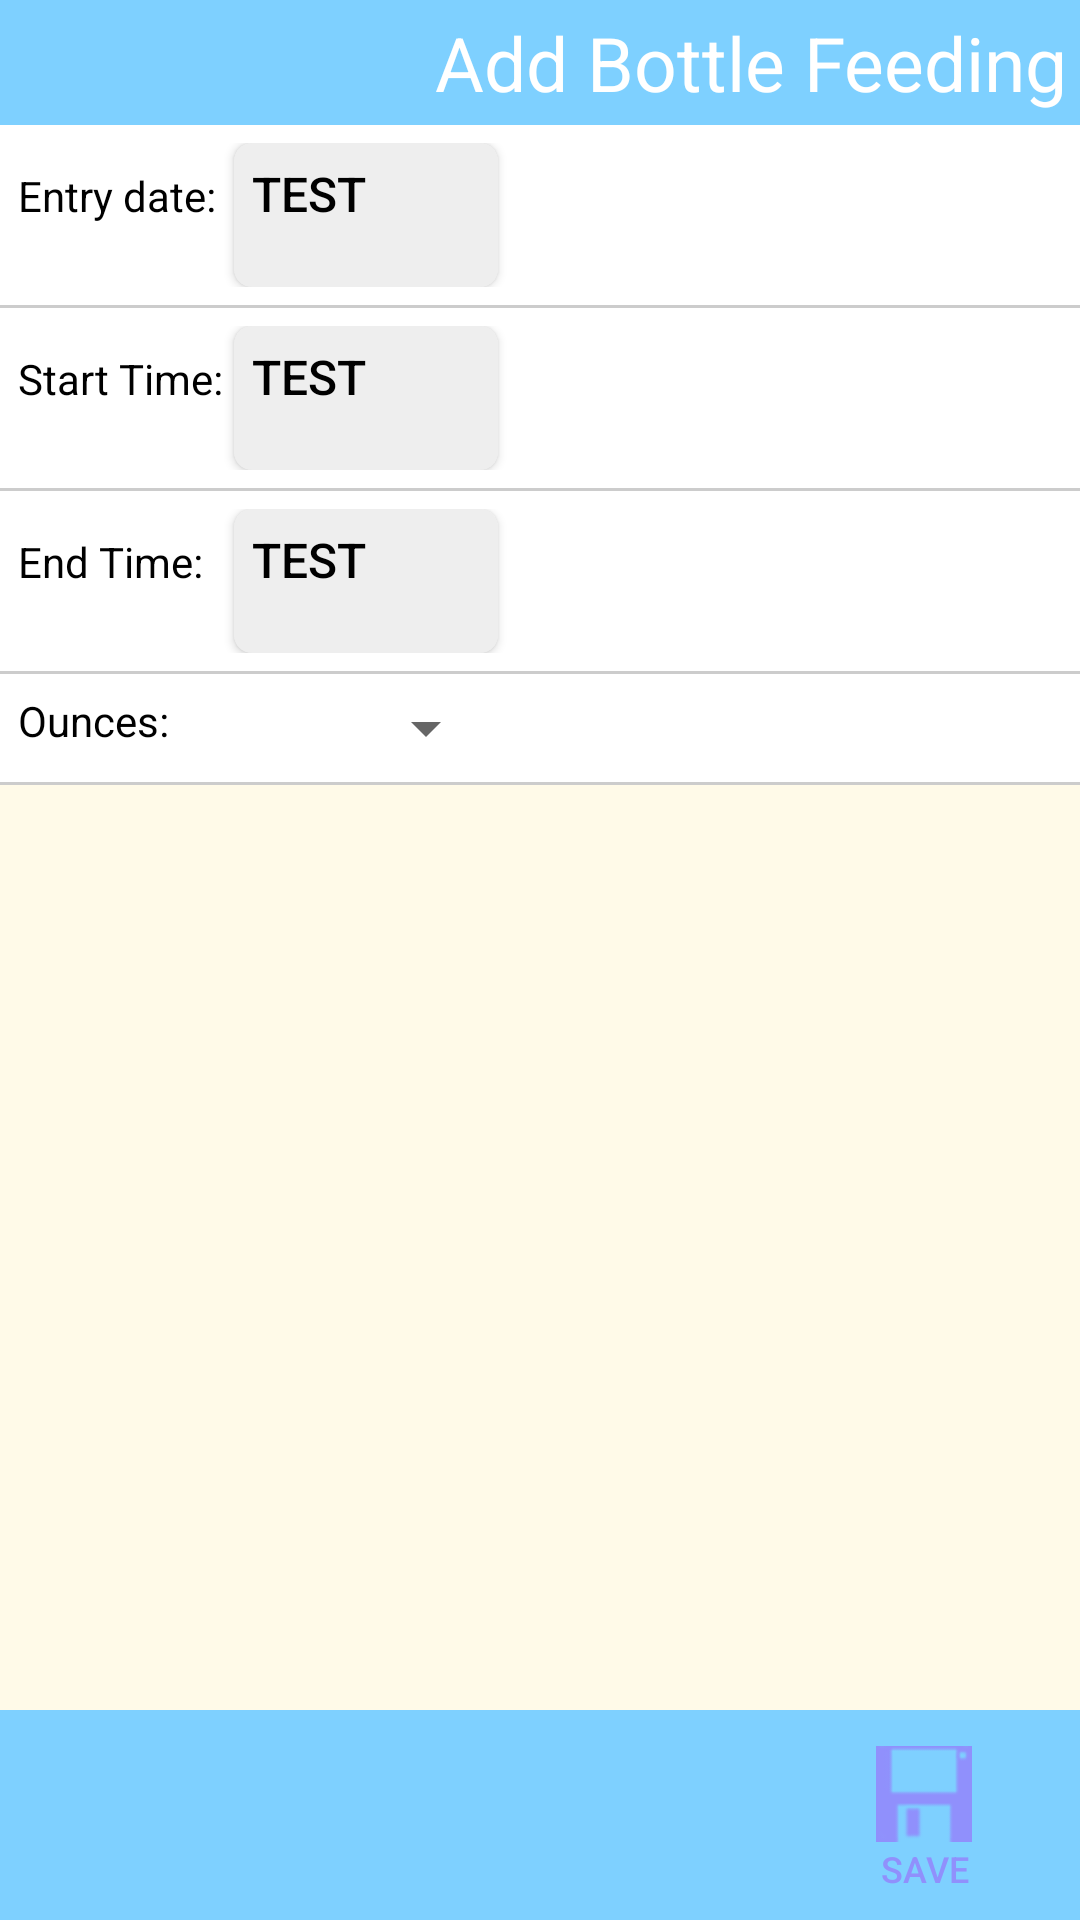

Here is an Android app screen rendered from its layout file. Give the layout XML and the strings, colors and styles it references.
<!-- AndroidManifest.xml: fallback theme Theme.MaterialComponents.DayNight.NoActionBar -->
<!-- res/layout/add_bottle_feed_entry.xml -->
<?xml version="1.0" encoding="utf-8"?>
<RelativeLayout xmlns:android="http://schemas.android.com/apk/res/android"
                android:layout_width="fill_parent"
                android:layout_height="fill_parent"
                android:background="#fffae8">

    <RelativeLayout
        android:id="@+id/topBanner"
        style="@style/topBanner">

        <TextView  style="@style/rightHeadline"
                   android:text="@string/addBottle"
                   android:id="@+id/addBottleFeeding"
                />

    </RelativeLayout>

    <TableLayout xmlns:android="http://schemas.android.com/apk/res/android"
                 android:layout_width="fill_parent"
                 android:layout_height="wrap_content"
                 android:layout_below="@+id/topBanner"
                android:background="#cccccc">

        <TableRow style="@style/formRow">
            <TextView
                    android:text="Entry date: "
                    android:textColor="#000000"
                    android:layout_width="wrap_content"
                    android:layout_height="wrap_content">
            </TextView>

            <Button android:id="@+id/entryDate"
                    android:text="Test"
                    style="@style/dateButton" />

        </TableRow>

        <TableRow style="@style/formRow">
            <TextView
                    android:text="Start Time: "
                    android:textColor="#000000"
                    android:layout_column="0"
                    android:layout_width="wrap_content"
                    android:layout_height="wrap_content">
            </TextView>

            <Button android:id="@+id/addStartTime"
                    android:text="Test"
                    style="@style/dateButton" />

        </TableRow>

        <TableRow style="@style/formRow">
            <TextView
                    android:text="End Time: "
                    android:textColor="#000000"
                    android:layout_column="0"
                    android:layout_width="wrap_content"
                    android:layout_height="wrap_content">
            </TextView>
            
            <Button android:id="@+id/addEndTime"
                    android:text="Test"
                    style="@style/dateButton" />

        </TableRow>

        <TableRow style="@style/formRow">
            <TextView
                    android:text="Ounces: "
                    android:textColor="#000000"
                    android:layout_column="0"
                    android:id="@+id/entryUnits"
                    android:layout_width="wrap_content"
                    android:layout_height="wrap_content">
            </TextView>

            <Spinner
                android:id="@+id/feedAmt"
                android:layout_width="fill_parent"
                android:layout_height="wrap_content"
            />
        </TableRow>

    </TableLayout>

    <RelativeLayout
        android:id="@+id/bottomBanner"
        style="@style/bottomBanner">

            <Button android:id="@+id/addEntryButton"
                    style="@style/iconNavButton"
                    android:text="Save"
                    android:drawableTop="@drawable/icon_save"
                    android:layout_alignParentRight="true"/>

    </RelativeLayout>

</RelativeLayout>
<!-- resources referenced by this layout -->
<resources>
  <!-- drawable icon_save: png bitmap (drawable-hdpi, 3306 bytes) -->
  <string name="addBottle">Add Bottle Feeding</string>
  <style name="bottomBanner">
          <item name="android:layout_width">fill_parent</item>
          <item name="android:layout_height">wrap_content</item>
          <item name="android:orientation">horizontal</item>
          <item name="android:background">#7ed0ff</item>
          <item name="android:padding">4dp</item>
          <item name="android:paddingBottom">6dp</item>
          <item name="android:layout_alignParentBottom">true</item>
      </style>
  <style name="dateButton">
          <item name="android:background">@drawable/form_element</item>
          <item name="android:padding">6dp</item>
          <item name="android:textSize">16dp</item>
          <item name="android:layout_width">fill_parent</item>
          <item name="android:layout_height">wrap_content</item>
          <item name="android:textColor">#ff000000</item>
          <item name="android:gravity">left</item>
      </style>
  <style name="formRow">
          <item name="android:layout_width">fill_parent</item>
          <item name="android:background">#ffffff</item>
          <item name="android:textColor">#000000</item>
          <item name="android:textSize">12dp</item>
          <item name="android:layout_marginBottom">1dp</item>
          <item name="android:padding">6dp</item>
      </style>
  <style name="iconNavButton">
          <item name="android:background">@drawable/button_states</item>
          <item name="android:paddingTop">4dp</item>
          <item name="android:width">54dp</item>
          <item name="android:height">54dp</item>
          <item name="android:layout_width">wrap_content</item>
          <item name="android:layout_height">wrap_content</item>
          <item name="android:textColor">#ff9090fc</item>
          <item name="android:textSize">12dp</item>
          <item name="android:layout_margin">4dp</item>
      </style>
  <style name="rightHeadline">
          <item name="android:layout_alignParentRight">true</item>
          <item name="android:layout_width">wrap_content</item>
          <item name="android:layout_height">wrap_content</item>
          <item name="android:textColor">#ffffffff</item>
          <item name="android:textSize">25dp</item>
      </style>
  <style name="topBanner">
          <item name="android:layout_width">fill_parent</item>
          <item name="android:layout_height">wrap_content</item>
          <item name="android:orientation">horizontal</item>
          <item name="android:background">#7ed0ff</item>
          <item name="android:padding">4dp</item>
          <item name="android:layout_alignParentTop">true</item>
      </style>
  <!-- drawable form_element (drawable) -->
  <?xml version="1.0" encoding="utf-8"?>
  <shape xmlns:android="http://schemas.android.com/apk/res/android" android:shape="rectangle">
      <corners android:radius="6dp" />
      <solid android:color="#FFEEEEEE" />
  </shape>
</resources>
